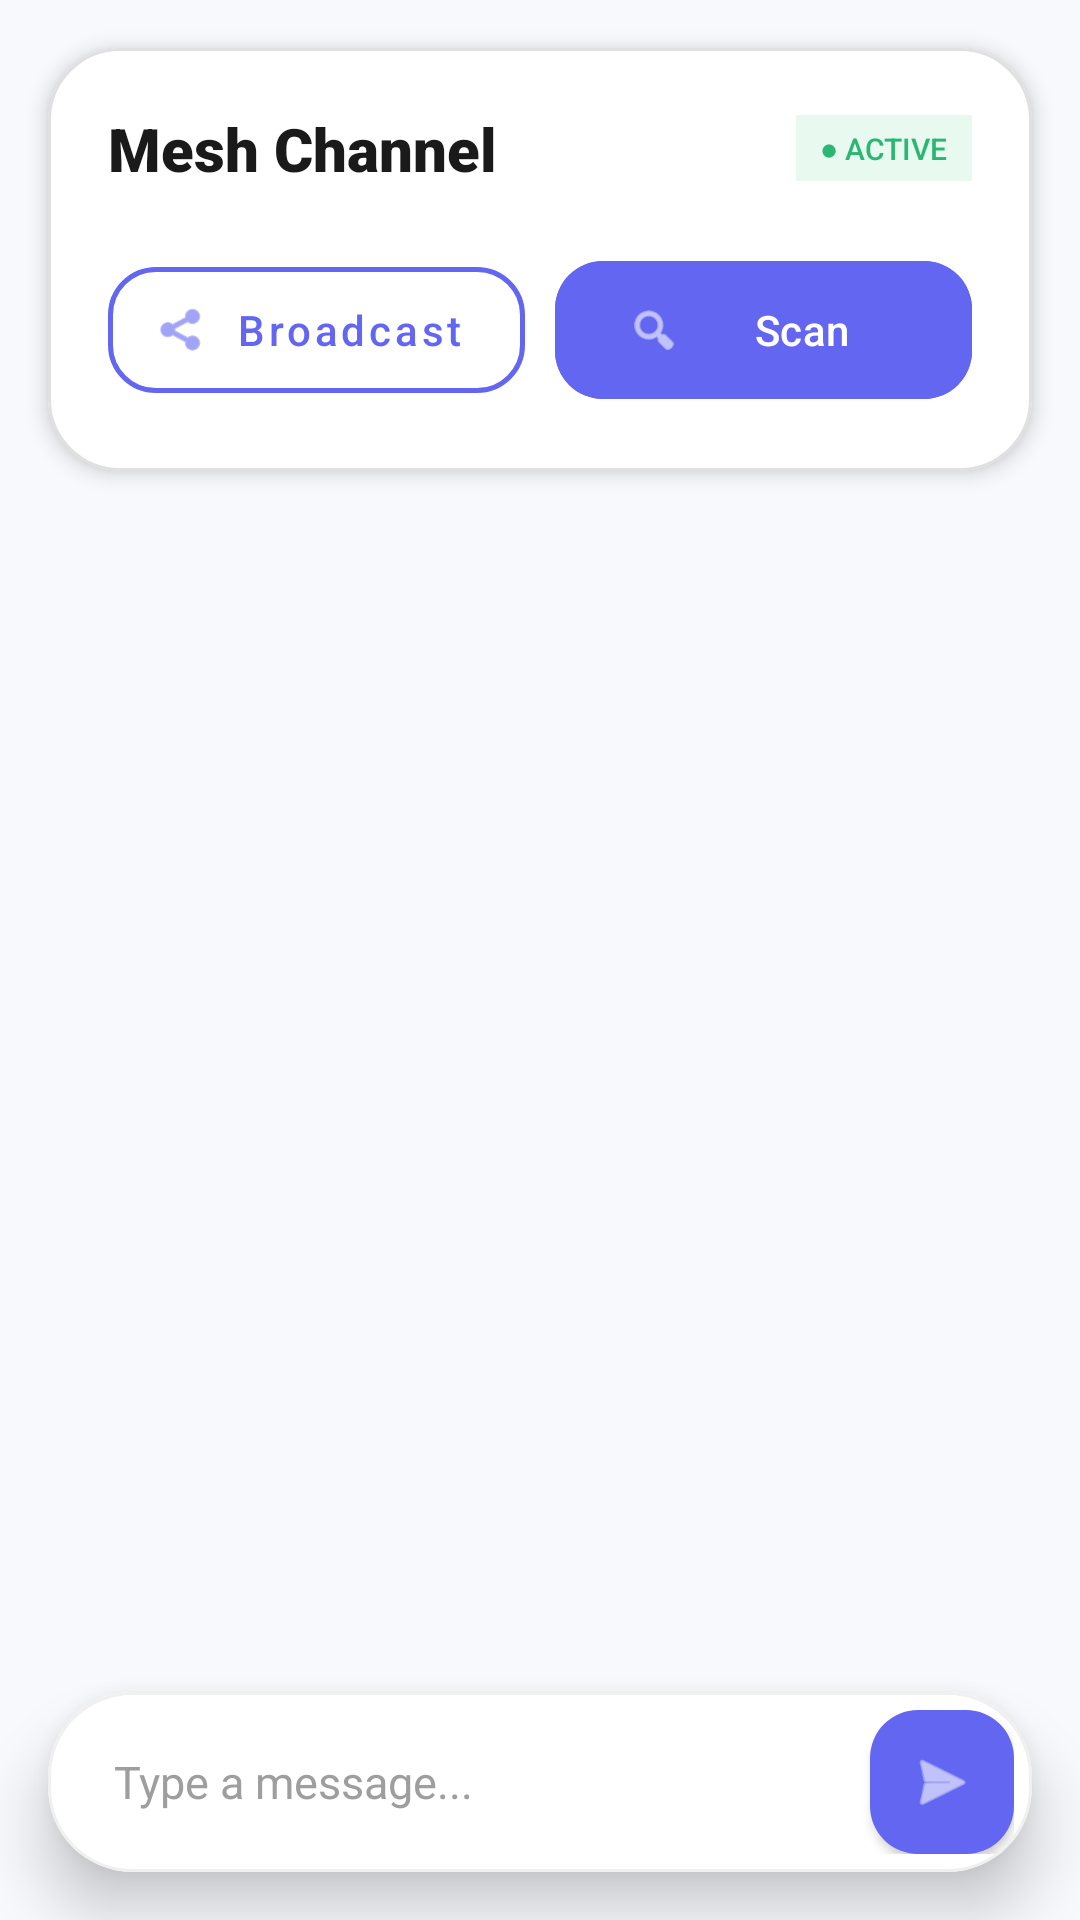

This screen was rendered from an Android layout file. Write that file and the resources it references.
<!-- AndroidManifest.xml: application theme Theme.ResqNet -->
<!-- res/layout/fragment_offline_zone.xml -->
<?xml version="1.0" encoding="utf-8"?>
<androidx.constraintlayout.widget.ConstraintLayout
    xmlns:android="http://schemas.android.com/apk/res/android"
    xmlns:app="http://schemas.android.com/apk/res-auto"
    android:layout_width="match_parent"
    android:layout_height="match_parent"
    android:background="#F8F9FD"
    android:fitsSystemWindows="true">

    <com.google.android.material.card.MaterialCardView
        android:id="@+id/headerCard"
        android:layout_width="0dp"
        android:layout_height="wrap_content"
        android:layout_margin="16dp"
        app:cardCornerRadius="24dp"
        app:cardElevation="4dp"
        app:cardBackgroundColor="#FFFFFF"
        app:strokeColor="#E0E0E0"
        app:strokeWidth="1dp"
        app:layout_constraintTop_toTopOf="parent"
        app:layout_constraintStart_toStartOf="parent"
        app:layout_constraintEnd_toEndOf="parent">

        <LinearLayout
            android:layout_width="match_parent"
            android:layout_height="wrap_content"
            android:orientation="vertical"
            android:padding="20dp">

            <LinearLayout
                android:layout_width="match_parent"
                android:layout_height="wrap_content"
                android:orientation="horizontal"
                android:gravity="center_vertical">

                <TextView
                    android:layout_width="0dp"
                    android:layout_height="wrap_content"
                    android:layout_weight="1"
                    android:text="Mesh Channel"
                    android:textColor="#1A1A1A"
                    android:textSize="20sp"
                    android:fontFamily="sans-serif-black"/>

                <TextView
                    android:layout_width="wrap_content"
                    android:layout_height="wrap_content"
                    android:text="● ACTIVE"
                    android:background="#E8FAF0"
                    android:textColor="#2BB673"
                    android:paddingHorizontal="8dp"
                    android:paddingVertical="4dp"
                    android:textSize="10sp"
                    android:fontFamily="sans-serif-medium"/>
            </LinearLayout>

            <LinearLayout
                android:layout_width="match_parent"
                android:layout_height="wrap_content"
                android:orientation="horizontal"
                android:layout_marginTop="20dp">

                <com.google.android.material.button.MaterialButton
                    android:id="@+id/buttonAdvertise"
                    android:layout_width="0dp"
                    android:layout_height="54dp"
                    android:layout_weight="1"
                    android:layout_marginEnd="10dp"
                    android:text="Broadcast"
                    android:textAllCaps="false"
                    android:textColor="#6366F1"
                    app:iconTint="#6366F1"
                    app:icon="@android:drawable/ic_menu_share"
                    app:cornerRadius="16dp"
                    app:strokeColor="#6366F1"
                    app:strokeWidth="1.5dp"
                    style="@style/Widget.MaterialComponents.Button.OutlinedButton"/>

                <com.google.android.material.button.MaterialButton
                    android:id="@+id/buttonDiscover"
                    android:layout_width="0dp"
                    android:layout_height="54dp"
                    android:layout_weight="1"
                    android:text="Scan"
                    android:textAllCaps="false"
                    android:textColor="#FFFFFF"
                    app:iconTint="#FFFFFF"
                    app:icon="@android:drawable/ic_menu_search"
                    app:cornerRadius="16dp"
                    android:backgroundTint="#6366F1"/>
            </LinearLayout>
        </LinearLayout>
    </com.google.android.material.card.MaterialCardView>

    <androidx.recyclerview.widget.RecyclerView
        android:id="@+id/recyclerViewOffline"
        android:layout_width="0dp"
        android:layout_height="0dp"
        android:padding="16dp"
        android:clipToPadding="false"
        app:layout_constraintTop_toBottomOf="@id/headerCard"
        app:layout_constraintBottom_toTopOf="@id/inputCard"
        app:layout_constraintStart_toStartOf="parent"
        app:layout_constraintEnd_toEndOf="parent"/>

    <com.google.android.material.card.MaterialCardView
        android:id="@+id/inputCard"
        android:layout_width="0dp"
        android:layout_height="wrap_content"
        android:layout_margin="16dp"
        app:cardCornerRadius="28dp"
        app:cardElevation="12dp"
        app:cardBackgroundColor="#FFFFFF"
        app:strokeColor="#F0F0F0"
        app:strokeWidth="1dp"
        app:layout_constraintBottom_toBottomOf="parent"
        app:layout_constraintStart_toStartOf="parent"
        app:layout_constraintEnd_toEndOf="parent">

        <LinearLayout
            android:layout_width="match_parent"
            android:layout_height="wrap_content"
            android:orientation="horizontal"
            android:gravity="center_vertical"
            android:padding="6dp">

            <EditText
                android:id="@+id/editTextMessage"
                android:layout_width="0dp"
                android:layout_height="wrap_content"
                android:layout_weight="1"
                android:layout_marginStart="16dp"
                android:background="@null"
                android:hint="Type a message..."
                android:textColor="#1A1A1A"
                android:textColorHint="#9E9E9E"
                android:textSize="15sp"
                android:maxLines="4"/>

            <com.google.android.material.floatingactionbutton.FloatingActionButton
                android:id="@+id/buttonSend"
                android:layout_width="wrap_content"
                android:layout_height="wrap_content"
                app:fabCustomSize="48dp"
                android:backgroundTint="#6366F1"
                app:srcCompat="@android:drawable/ic_menu_send"
                app:tint="#FFFFFF"
                app:elevation="2dp"/>
        </LinearLayout>
    </com.google.android.material.card.MaterialCardView>

</androidx.constraintlayout.widget.ConstraintLayout>
<!-- resources referenced by this layout -->
<resources>
  <style name="Theme.ResqNet" parent="Theme.Material3.DayNight.NoActionBar">
  
          
          <item name="colorPrimary">@color/international_orange</item>
          <item name="colorOnPrimary">@color/text_primary</item>
          <item name="colorPrimaryContainer">#1A0C00</item>
          <item name="colorOnPrimaryContainer">@color/international_orange</item>
  
          <item name="colorSecondary">@color/rescue_green</item>
          <item name="colorOnSecondary">@color/true_black</item>
  
          
          <item name="android:windowBackground">@color/true_black</item>
          <item name="colorSurface">@color/surface_1</item>
          <item name="colorOnSurface">@color/text_primary</item>
          <item name="colorSurfaceVariant">@color/surface_2</item>
  
          
          <item name="android:statusBarColor">@color/surface_1</item>
          <item name="android:windowLightStatusBar">false</item>
  
          
          <item name="android:navigationBarColor">@color/true_black</item>
  
          
          <item name="windowActionBar">false</item>
          <item name="windowNoTitle">true</item>
  
      </style>
  <color name="international_orange">#FF4F00</color>
  <color name="text_primary">#FFFFFF</color>
  <color name="rescue_green">#00C853</color>
  <color name="true_black">#000000</color>
  <color name="surface_1">#0A0A0A</color>
  <color name="surface_2">#0D0D0D</color>
</resources>
